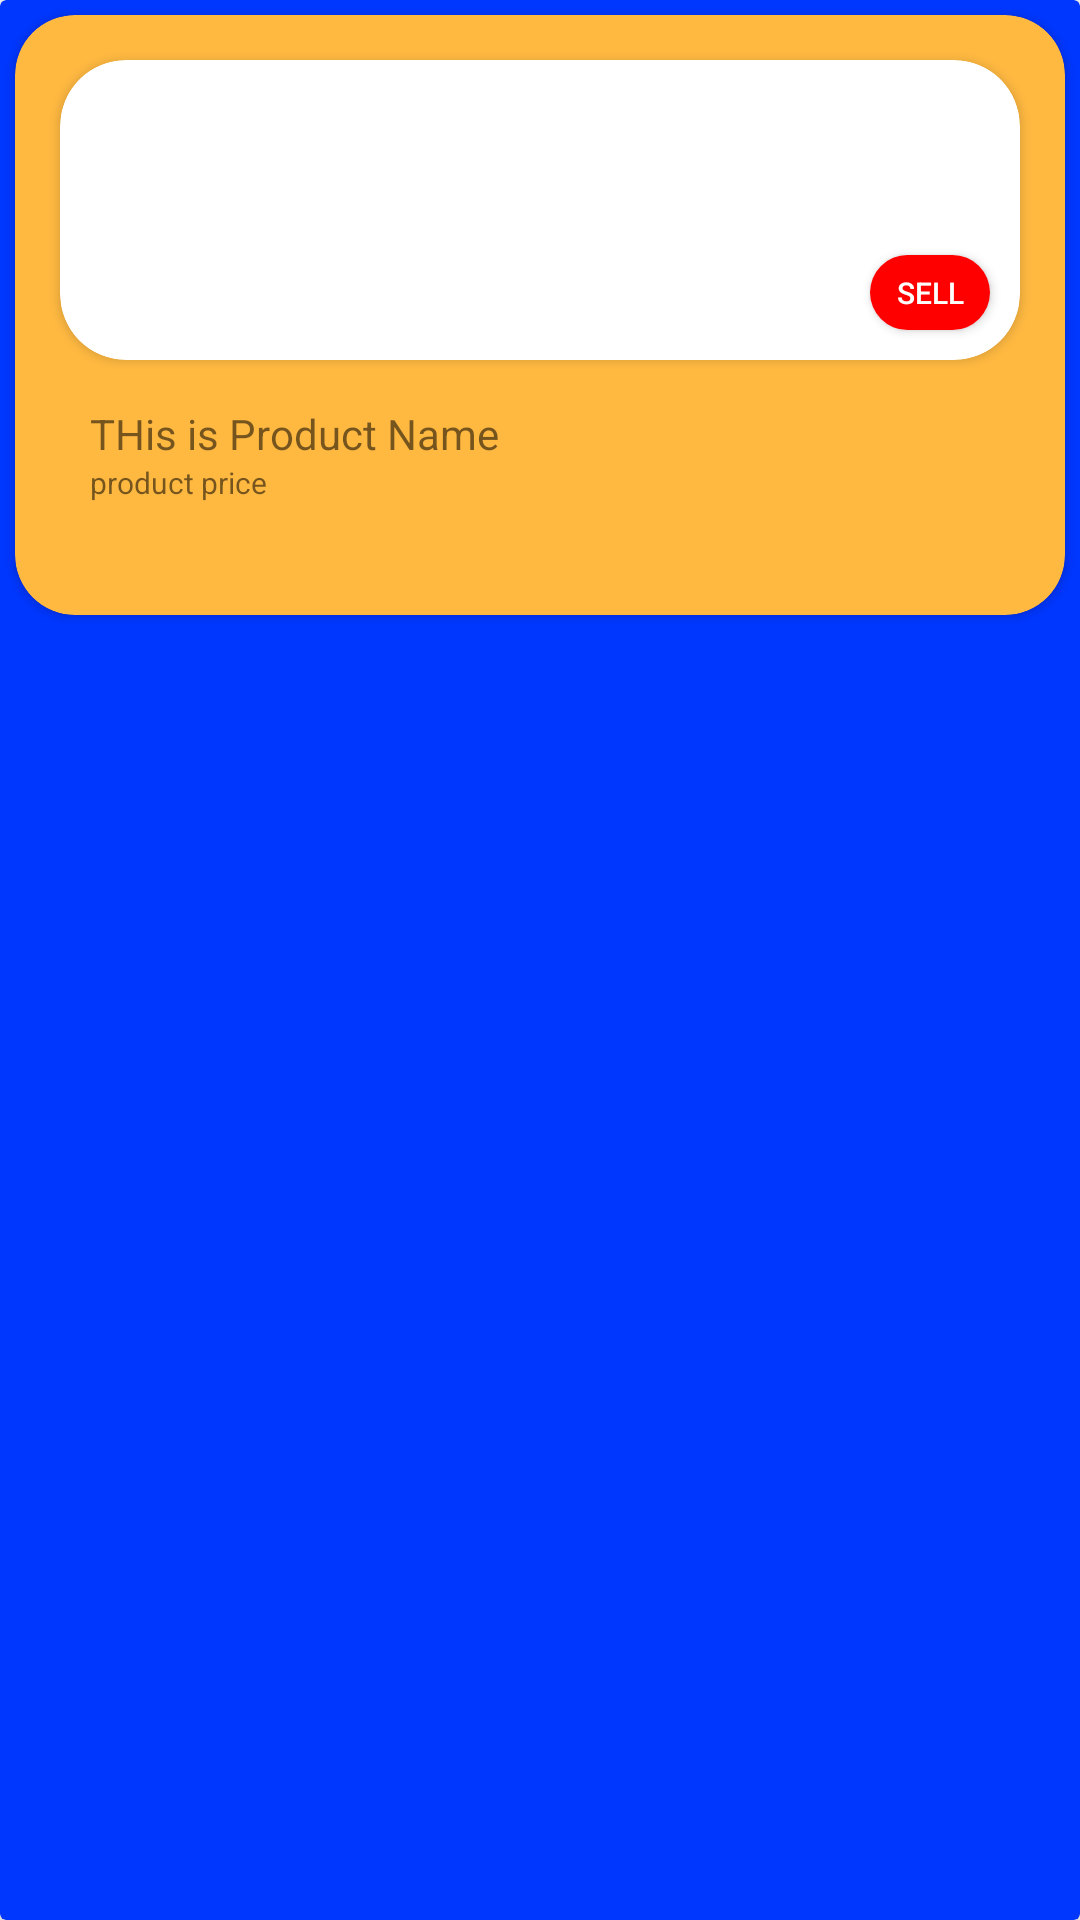

Write the Android layout XML for this screen, with the resource values it uses.
<!-- AndroidManifest.xml: application theme Theme.LT2B1Product -->
<!-- res/layout/my_product.xml -->
<?xml version="1.0" encoding="utf-8"?>
<androidx.cardview.widget.CardView xmlns:android="http://schemas.android.com/apk/res/android"
    android:layout_width="match_parent"
    android:layout_height="wrap_content"
    xmlns:app="http://schemas.android.com/apk/res-auto"
    android:backgroundTint="@color/main_bg">

    <androidx.cardview.widget.CardView
        android:layout_width="wrap_content"
        android:layout_height="200dp"
        android:layout_margin="5dp"
        app:cardCornerRadius="20dp"
        android:backgroundTint="#FFB941">
        <androidx.cardview.widget.CardView
            android:layout_width="wrap_content"
            android:layout_height="wrap_content"
            android:layout_margin="15dp"
            app:cardCornerRadius="22dp">
            <RelativeLayout
                android:id="@+id/imageCard"
                android:layout_width="match_parent"
                android:layout_height="100dp">

                <ImageView
                    android:id="@+id/productImageIV"
                    android:layout_width="wrap_content"
                    android:layout_height="match_parent"
                    android:scaleType="fitXY"
                    android:src="@drawable/product1" />

                <androidx.appcompat.widget.AppCompatButton
                    android:id="@+id/sellButton"
                    android:layout_width="40dp"
                    android:layout_height="25dp"
                    android:layout_alignParentEnd="true"
                    android:layout_alignParentBottom="true"
                    android:layout_marginStart="10dp"
                    android:layout_marginTop="10dp"
                    android:layout_marginEnd="10dp"
                    android:layout_marginBottom="10dp"
                    android:background="@drawable/buynow"
                    android:padding="2dp"
                    android:text="Sell"
                    android:textColor="@color/white"
                    android:textSize="10sp" />
            </RelativeLayout>


        </androidx.cardview.widget.CardView>

        <RelativeLayout
            android:layout_width="wrap_content"
            android:layout_height="wrap_content"
            android:layout_marginTop="130dp"
            android:layout_marginLeft="25dp"
            >

            <TextView
                android:id="@+id/productName"
                android:layout_width="wrap_content"
                android:layout_height="wrap_content"
                android:text="THis is Product Name"
                android:textSize="14sp" />

            <TextView
                android:id="@+id/productPrice"
                android:layout_width="wrap_content"
                android:layout_height="wrap_content"
                android:layout_below="@id/productName"
                android:text="product price"
                android:textSize="10sp" />
        </RelativeLayout>

    </androidx.cardview.widget.CardView>



</androidx.cardview.widget.CardView>
<!-- resources referenced by this layout -->
<resources>
  <color name="main_bg">#0037FF</color>
  <color name="white">#FFFFFFFF</color>
  <!-- drawable buynow (drawable) -->
  <shape xmlns:android="http://schemas.android.com/apk/res/android"
      android:shape="rectangle">
      <solid android:color="#ff0000" />
      <corners android:radius="15dp" />
  </shape>
  <style name="Theme.LT2B1Product" parent="Theme.MaterialComponents.DayNight.DarkActionBar">
          
          <item name="colorPrimary">@color/purple_500</item>
          <item name="colorPrimaryVariant">@color/purple_700</item>
          <item name="colorOnPrimary">@color/white</item>
          
          <item name="colorSecondary">@color/teal_200</item>
          <item name="colorSecondaryVariant">@color/teal_700</item>
          <item name="colorOnSecondary">@color/black</item>
          
          <item name="android:statusBarColor" tools:targetApi="l">?attr/colorPrimaryVariant</item>
          
      </style>
  <color name="purple_500">#FF6200EE</color>
  <color name="purple_700">#FF3700B3</color>
  <color name="teal_200">#FF03DAC5</color>
  <color name="teal_700">#FF018786</color>
  <color name="black">#FF000000</color>
</resources>
